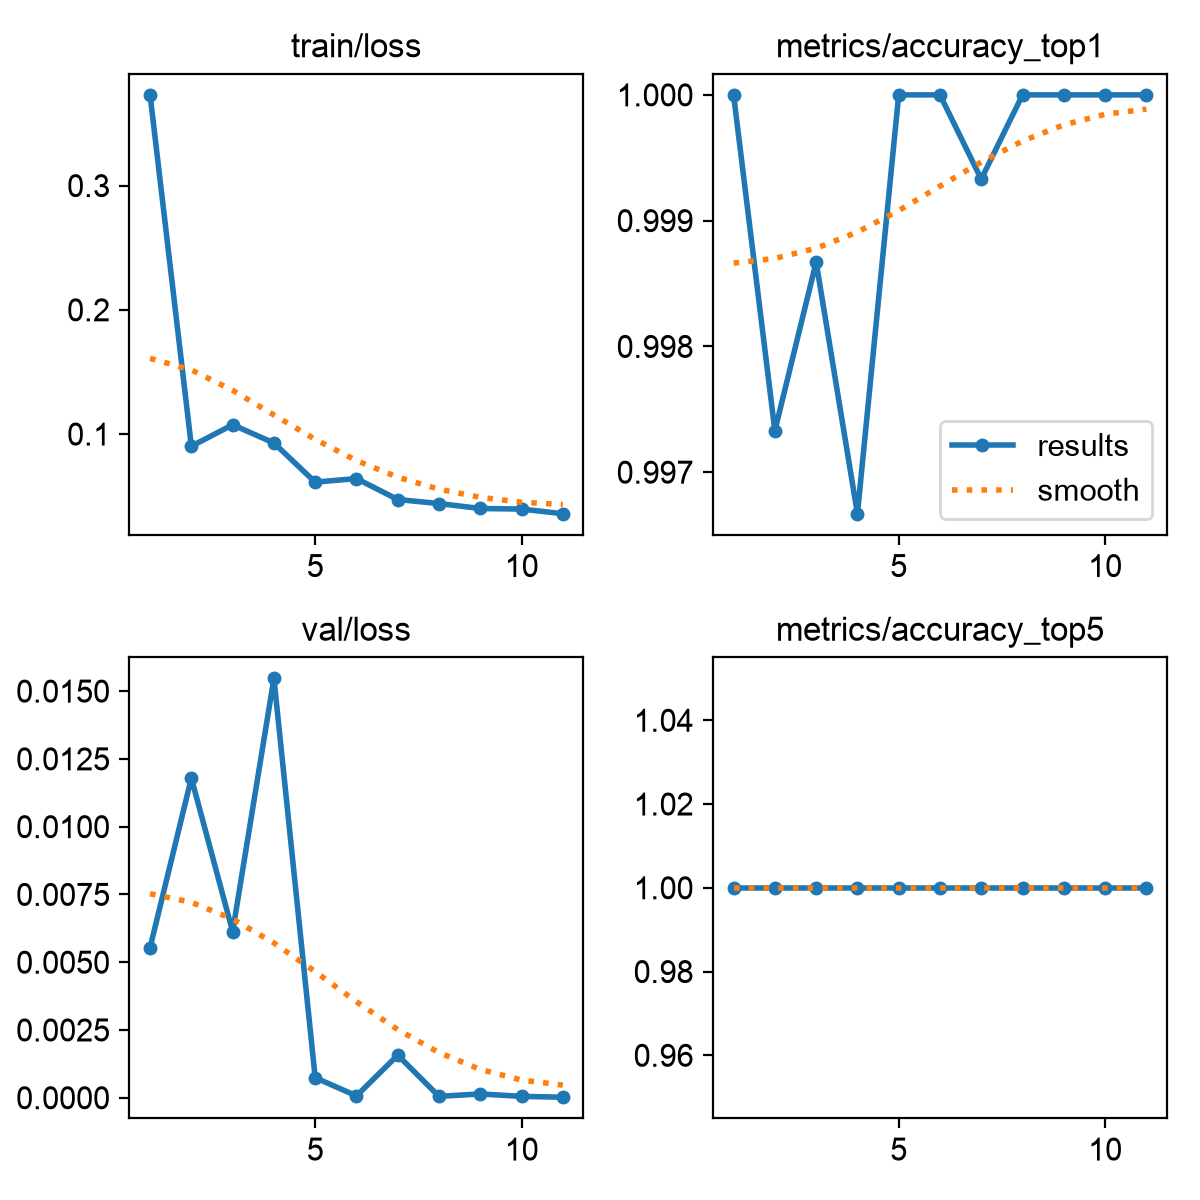

Values plotted in this chart, from the file beside it:
epoch, time, train/loss, metrics/accuracy_top1, metrics/accuracy_top5, val/loss, lr/pg0, lr/pg1, lr/pg2
1, 46.41, 0.373, 1, 1, 0.00554, 0.0003698, 0.0003698, 0.0003698
2, 94.67, 0.0902, 0.9973, 1, 0.01179, 0.0007255, 0.0007255, 0.0007255
3, 139.8, 0.1075, 0.9987, 1, 0.00613, 0.001067, 0.001067, 0.001067
4, 186.5, 0.09281, 0.9967, 1, 0.01547, 0.001045, 0.001045, 0.001045
5, 237.6, 0.0613, 1, 1, 0.00074, 0.001023, 0.001023, 0.001023
6, 289.4, 0.06418, 1, 1, 7e-05, 0.001001, 0.001001, 0.001001
7, 341.5, 0.04731, 0.9993, 1, 0.00157, 0.000979, 0.000979, 0.000979
8, 394, 0.04407, 1, 1, 5e-05, 0.000957, 0.000957, 0.000957
9, 446.9, 0.04009, 1, 1, 0.00014, 0.000935, 0.000935, 0.000935
10, 499.9, 0.03962, 1, 1, 5e-05, 0.000913, 0.000913, 0.000913
11, 552.7, 0.0359, 1, 1, 2e-05, 0.000891, 0.000891, 0.000891
